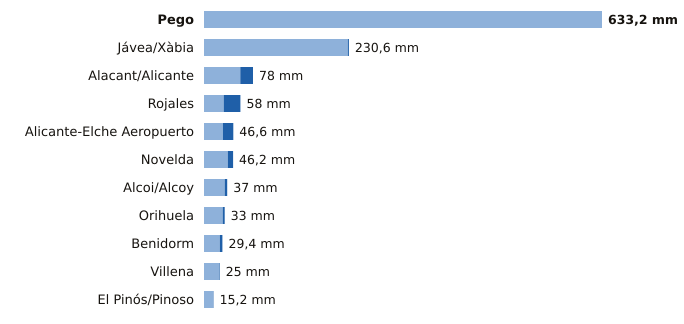

Source data for this figure (header and first rows):
estacion, provincia, indicativo, mm_6_dias_anteriores, mm_hoy, mm_7_dias, horas_de_hoy
Pego, Alicante, 8057C, 633.2, 0.0, 633.2, 1
Jávea/Xàbia, Alicante, 8050X, 228.8, 1.8, 230.6, 3
Alacant/Alicante, Alicante, 8025, 57.8, 20.2, 78.0, 3
Rojales, Alicante, 7261X, 31.4, 26.6, 58.0, 2
Alicante-Elche Aeropuerto, Alicante, 8019, 30.1, 16.5, 46.6, 3
Novelda, Alicante, 8013X, 37.8, 8.4, 46.2, 2
Alcoi/Alcoy, Alicante, 8059C, 33.0, 4.0, 37.0, 3
Orihuela, Alicante, 7244X, 29.8, 3.2, 33.0, 2
Benidorm, Alicante, 8036Y, 25.2, 4.2, 29.4, 2
Villena, Alicante, 8008Y, 24.0, 1.0, 25.0, 2
El Pinós/Pinoso, Alicante, 7247X, 14.8, 0.4, 15.2, 3
